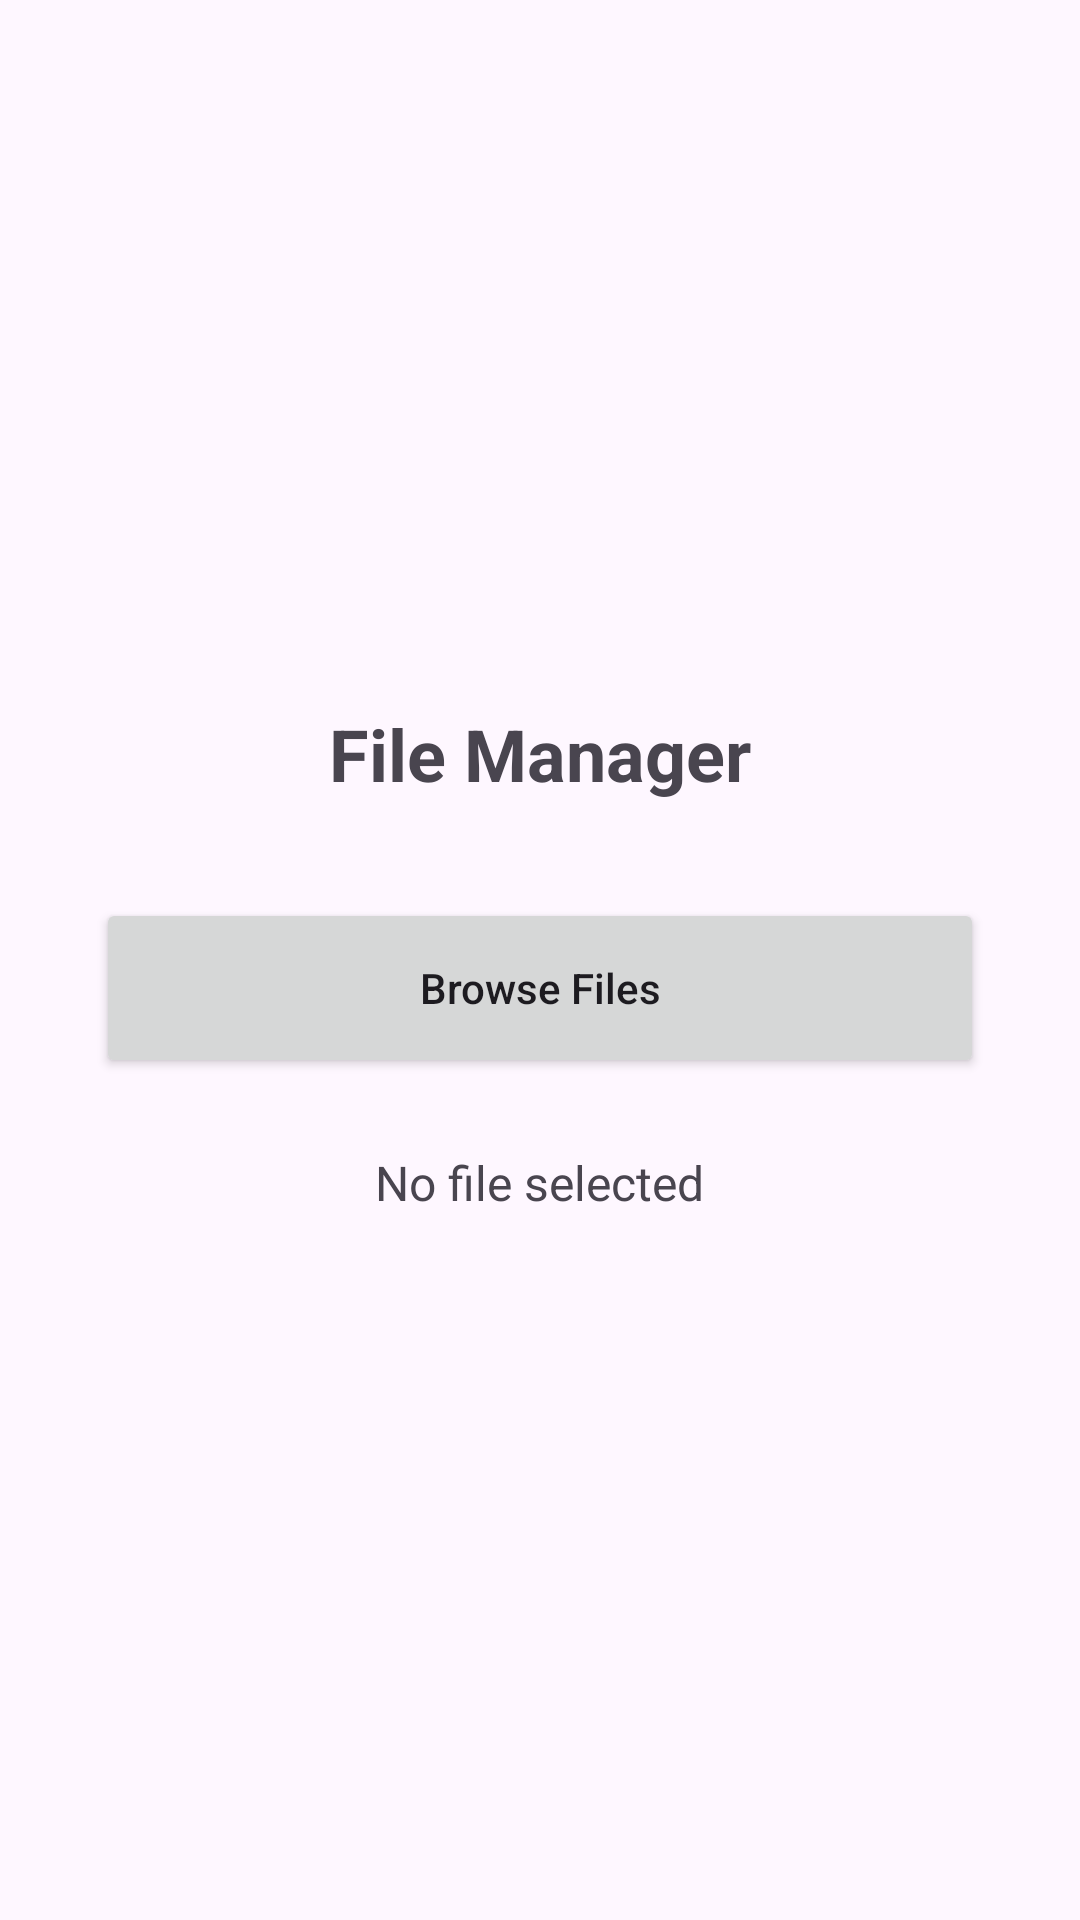

Android layout source for this screen:
<!-- AndroidManifest.xml: application theme Theme.TestProject -->
<!-- res/layout/activity_file_manager.xml -->
<?xml version="1.0" encoding="utf-8"?>

<androidx.constraintlayout.widget.ConstraintLayout xmlns:android="http://schemas.android.com/apk/res/android"
    xmlns:app="http://schemas.android.com/apk/res-auto"
    xmlns:tools="http://schemas.android.com/tools"
    android:id="@+id/main"
    android:layout_width="match_parent"
    android:layout_height="match_parent"
    tools:context=".FileManagerActivity">

    <LinearLayout
        android:layout_width="match_parent"
        android:layout_height="wrap_content"
        android:orientation="vertical"
        android:gravity="center"
        android:padding="32dp"
        app:layout_constraintBottom_toBottomOf="parent"
        app:layout_constraintTop_toTopOf="parent">

        <TextView
            android:layout_width="wrap_content"
            android:layout_height="wrap_content"
            android:text="File Manager"
            android:textSize="24sp"
            android:textStyle="bold"
            android:layout_marginBottom="32dp"/>

        <Button
            android:id="@+id/btn_open_files"
            android:layout_width="match_parent"
            android:layout_height="60dp"
            android:text="Browse Files"
            android:textAllCaps="false"
            app:cornerRadius="30dp" />

        <TextView
            android:id="@+id/tv_selected_file"
            android:layout_width="wrap_content"
            android:layout_height="wrap_content"
            android:layout_marginTop="24dp"
            android:text="No file selected"
            android:textSize="16sp" />

    </LinearLayout>

</androidx.constraintlayout.widget.ConstraintLayout>
<!-- resources referenced by this layout -->
<resources>
  <style name="Theme.TestProject" parent="Base.Theme.TestProject" />
  <style name="Base.Theme.TestProject" parent="Theme.Material3.DayNight.NoActionBar">
          
      </style>
</resources>
